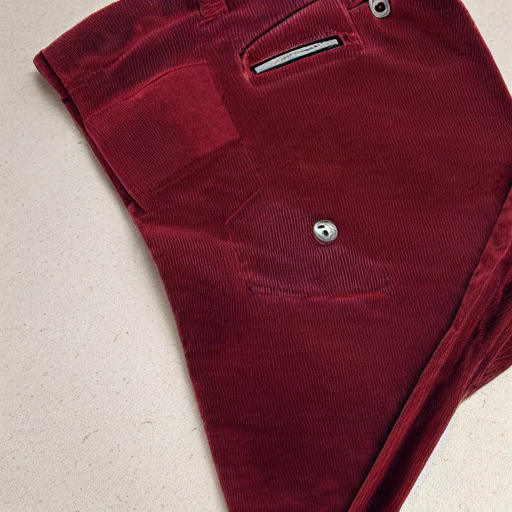
Generation parameters embedded in this image by AUTOMATIC1111 Stable Diffusion web UI or a fork of it (Forge, ...) (PNG 'parameters' text chunk):
burgundy corduroy pants with patch pockets and silver buttons
Steps: 20, Sampler: DPM++ 2M, Schedule type: Karras, CFG scale: 7, Seed: 3121696562, Size: 512x512, Model hash: fe4efff1e1, Model: sd-v1-4, Version: v1.10.1